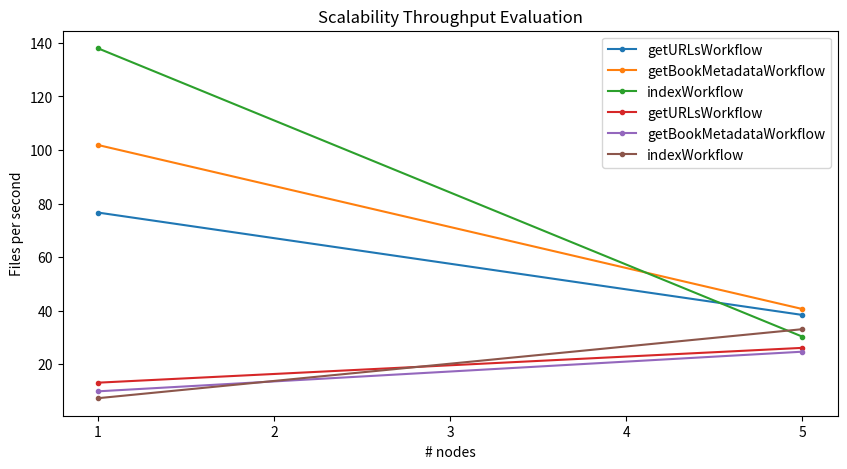

The script that saved this image:
# Credit: https://stackoverflow.com/questions/10369681/how-to-plot-bar-graphs-with-same-x-coordinates-side-by-side-dodged
import matplotlib.pyplot as plt
import numpy as np

# -------------------------------------------
#--------------SCALABILITY EVAL PART 1-------------
# -------------------------------------------

# Total number of files 107386
# Numbers of pairs of bars you want
N = 5

x = np.array([1, 5])

# Data on X-axis
# averageExecutionTime / averageNumberKeysProcessed
# Latency Values (how long does it take for the system to store and index a page)
#109.22
y_latency_getURLsWorkflow = [76.63810085423968, 38.370]
y_latency_getBookMetadataWorkflow = [101.88882296481036, 40.59]
y_latency_indexWorkflow = [138.0337695304085,30.26]

# Throughput Values (how many pages can it store and index per second)
# averageNumberKeysProcessed / averageExecutionTime
# (100 + 92.80077369439071 + 100) / (3837.029017886311 + 3767.099816715677 + 3026.228136601139) * 1000
# 100/(3837.029017886311 + 3767.099816715677 + 3026.228136601139) * 1000 = 9.4
#27.5
y_throughput_getURLsWorkflow = [13.048340040444508, 26.06]
y_throughput_getBookMetadataWorkflow = [9.814619218296134, 24.63]
y_throughput_indexWorkflow = [7.244604008149632, 33.04]



# # Position of bars on x-axis
# ind = np.arange(N)

# Figure size
plt.figure(figsize=(10,5))
    

# Plotting
plt.plot(x, y_latency_getURLsWorkflow, label='getURLsWorkflow', marker='.')
plt.plot(x, y_latency_getBookMetadataWorkflow, label='getBookMetadataWorkflow', marker='.')
plt.plot(x, y_latency_indexWorkflow, label='indexWorkflow', marker='.')

plt.xlabel('# nodes')
plt.ylabel('Milliseconds per file')
plt.title('Scalability Latency Evaluation')
plt.xticks(np.arange(1, N+1, 1))

# Finding the best position for legends and putting it
plt.legend(loc='best')
plt.show()


# Plotting
plt.plot(x, y_throughput_getURLsWorkflow, label='getURLsWorkflow', marker='.')
plt.plot(x, y_throughput_getBookMetadataWorkflow, label='getBookMetadataWorkflow', marker='.')
plt.plot(x, y_throughput_indexWorkflow, label='indexWorkflow', marker='.')

plt.xlabel('# nodes')
plt.ylabel('Files per second')
plt.title('Scalability Throughput Evaluation')
plt.xticks(np.arange(1, N+1, 1))


# Finding the best position for legends and putting it
plt.legend(loc='best')
plt.show()